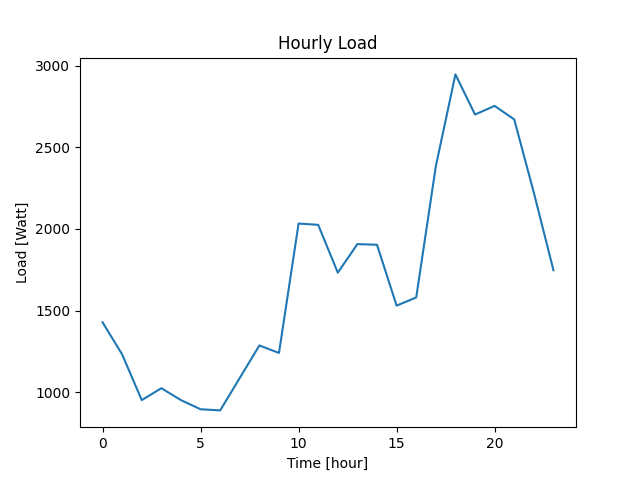

The table this chart was drawn from, first rows:
Datetime, Load
2022-04-07 10:40:46, 1428
2022-04-07 11:40:46, 1231
2022-04-07 12:40:46, 951
2022-04-07 13:40:46, 1024
2022-04-07 14:40:46, 951
2022-04-07 15:40:46, 895
2022-04-07 16:40:46, 888
2022-04-07 17:40:46, 1087
2022-04-07 18:40:46, 1286
2022-04-07 19:40:46, 1240
2022-04-07 20:40:46, 2033
2022-04-07 21:40:46, 2025
2022-04-07 22:40:46, 1732
2022-04-07 23:40:46, 1907
2022-04-08 00:40:46, 1903
2022-04-08 01:40:46, 1530
2022-04-08 02:40:46, 1580
2022-04-08 03:40:46, 2384
2022-04-08 04:40:46, 2947
2022-04-08 05:40:46, 2701
2022-04-08 06:40:46, 2754
2022-04-08 07:40:46, 2671
2022-04-08 08:40:46, 2222
2022-04-08 09:40:46, 1747
